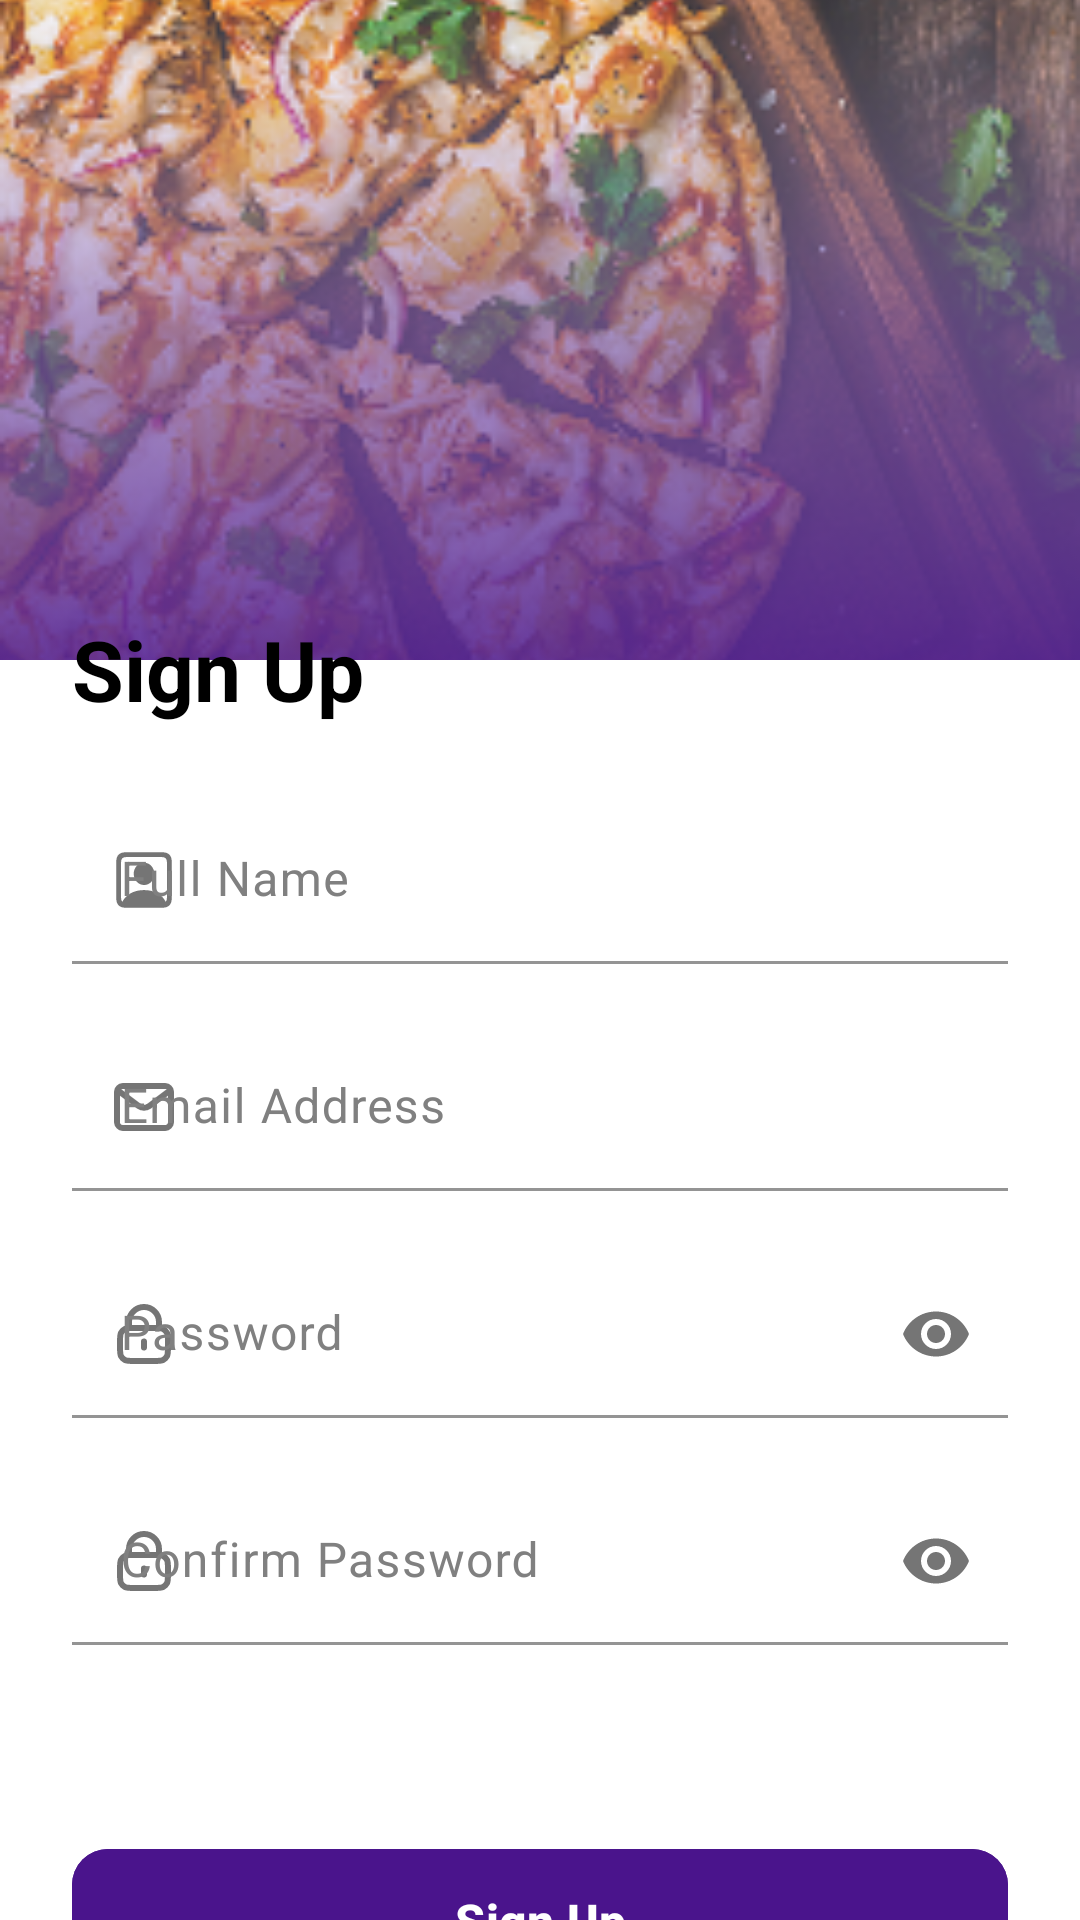

Reconstruct the res/layout file that produces this screen, plus the resources it refers to.
<!-- AndroidManifest.xml: application theme Theme.FoodPlanner -->
<!-- res/layout/fragment_register.xml -->
<?xml version="1.0" encoding="utf-8"?>
<androidx.constraintlayout.widget.ConstraintLayout xmlns:android="http://schemas.android.com/apk/res/android"
    xmlns:app="http://schemas.android.com/apk/res-auto"
    xmlns:tools="http://schemas.android.com/tools"
    android:layout_width="match_parent"
    android:layout_height="match_parent"
    android:background="@android:color/white"
    tools:context=".ui.auth.view.RegisterFragment">

    <ImageView
        android:id="@+id/imgHeader"
        android:layout_width="match_parent"
        android:layout_height="220dp"
        android:scaleType="centerCrop"
        android:src="@drawable/pizza_header"
        app:layout_constraintEnd_toEndOf="parent"
        app:layout_constraintStart_toStartOf="parent"
        app:layout_constraintTop_toTopOf="parent" />

    <View
        android:id="@+id/whiteBackground"
        android:layout_width="match_parent"
        android:layout_height="0dp"
        android:layout_marginTop="-40dp"
        android:background="@drawable/bg_rounded_top_white"
        app:layout_constraintBottom_toBottomOf="parent"
        app:layout_constraintEnd_toEndOf="parent"
        app:layout_constraintStart_toStartOf="parent"
        app:layout_constraintTop_toBottomOf="@id/imgHeader" />

    <ScrollView
        android:id="@+id/scrollView"
        android:layout_width="match_parent"
        android:layout_height="0dp"
        android:fillViewport="true"
        android:scrollbars="none"
        app:layout_constraintBottom_toBottomOf="parent"
        app:layout_constraintEnd_toEndOf="parent"
        app:layout_constraintStart_toStartOf="parent"
        app:layout_constraintTop_toTopOf="@id/whiteBackground">

        <LinearLayout
            android:layout_width="match_parent"
            android:layout_height="wrap_content"
            android:orientation="vertical"
            android:paddingHorizontal="24dp"
            android:paddingTop="24dp"
            android:paddingBottom="24dp">

            <TextView
                android:id="@+id/tvTitle"
                android:layout_width="wrap_content"
                android:layout_height="wrap_content"
                android:layout_marginBottom="24dp"
                android:text="@string/title_signup"
                android:textColor="@android:color/black"
                android:textSize="28sp"
                android:textStyle="bold" />

            <com.google.android.material.textfield.TextInputLayout
                android:id="@+id/tilName"
                style="@style/Input.WhiteBox"
                android:layout_width="match_parent"
                android:layout_height="wrap_content"
                android:hint="@string/hint_full_name"
                app:boxCornerRadiusBottomEnd="16dp"
                app:boxCornerRadiusBottomStart="16dp"
                app:boxCornerRadiusTopEnd="16dp"
                app:boxCornerRadiusTopStart="16dp"
                app:boxStrokeColor="#B0B0B0"
                app:boxStrokeWidth="1dp"
                app:startIconDrawable="@drawable/ic_person"
                app:startIconTint="#757575">

                <com.google.android.material.textfield.TextInputEditText
                    android:id="@+id/etName"
                    android:layout_width="match_parent"
                    android:layout_height="wrap_content"
                    android:imeOptions="actionNext"
                    android:inputType="textPersonName"
                    android:maxLines="1" />
            </com.google.android.material.textfield.TextInputLayout>

            <com.google.android.material.textfield.TextInputLayout
                android:id="@+id/tilEmail"
                style="@style/Input.WhiteBox"
                android:layout_width="match_parent"
                android:layout_height="wrap_content"
                android:layout_marginTop="20dp"
                android:hint="@string/label_email"
                app:boxCornerRadiusBottomEnd="16dp"
                app:boxCornerRadiusBottomStart="16dp"
                app:boxCornerRadiusTopEnd="16dp"
                app:boxCornerRadiusTopStart="16dp"
                app:boxStrokeColor="#B0B0B0"
                app:boxStrokeWidth="1dp"
                app:startIconDrawable="@drawable/ic_email"
                app:startIconTint="#757575">

                <com.google.android.material.textfield.TextInputEditText
                    android:id="@+id/etEmail"
                    android:layout_width="match_parent"
                    android:layout_height="wrap_content"
                    android:imeOptions="actionNext"
                    android:inputType="textEmailAddress"
                    android:maxLines="1" />
            </com.google.android.material.textfield.TextInputLayout>

            <com.google.android.material.textfield.TextInputLayout
                android:id="@+id/tilPassword"
                style="@style/Input.WhiteBox"
                android:layout_width="match_parent"
                android:layout_height="wrap_content"
                android:layout_marginTop="20dp"
                android:hint="@string/hint_password"
                app:boxCornerRadiusBottomEnd="16dp"
                app:boxCornerRadiusBottomStart="16dp"
                app:boxCornerRadiusTopEnd="16dp"
                app:boxCornerRadiusTopStart="16dp"
                app:boxStrokeColor="#B0B0B0"
                app:boxStrokeWidth="1dp"
                app:endIconMode="password_toggle"
                app:endIconTint="#757575"
                app:startIconDrawable="@drawable/ic_lock"
                app:startIconTint="#757575">

                <com.google.android.material.textfield.TextInputEditText
                    android:id="@+id/etPassword"
                    android:layout_width="match_parent"
                    android:layout_height="wrap_content"
                    android:imeOptions="actionNext"
                    android:inputType="textPassword"
                    android:maxLines="1" />
            </com.google.android.material.textfield.TextInputLayout>

            <com.google.android.material.textfield.TextInputLayout
                android:id="@+id/tilConfirmPassword"
                style="@style/Input.WhiteBox"
                android:layout_width="match_parent"
                android:layout_height="wrap_content"
                android:layout_marginTop="20dp"
                android:hint="@string/hint_confirm_password"
                app:boxCornerRadiusBottomEnd="16dp"
                app:boxCornerRadiusBottomStart="16dp"
                app:boxCornerRadiusTopEnd="16dp"
                app:boxCornerRadiusTopStart="16dp"
                app:boxStrokeColor="#B0B0B0"
                app:boxStrokeWidth="1dp"
                app:endIconMode="password_toggle"
                app:endIconTint="#757575"
                app:startIconDrawable="@drawable/ic_lock"
                app:startIconTint="#757575">

                <com.google.android.material.textfield.TextInputEditText
                    android:id="@+id/etConfirmPassword"
                    android:layout_width="match_parent"
                    android:layout_height="wrap_content"
                    android:imeOptions="actionDone"
                    android:inputType="textPassword"
                    android:maxLines="1" />
            </com.google.android.material.textfield.TextInputLayout>

            <com.google.android.material.button.MaterialButton
                android:id="@+id/btnRegister"
                android:layout_width="match_parent"
                android:layout_height="56dp"
                android:layout_marginTop="64dp"
                android:backgroundTint="@color/purple_primary"
                android:text="@string/action_signup"
                android:textSize="16sp"
                android:textStyle="bold"
                app:cornerRadius="12dp" />

            <TextView
                android:id="@+id/tvLogin"
                android:layout_width="match_parent"
                android:layout_height="wrap_content"
                android:layout_marginTop="24dp"
                android:gravity="center"
                android:text="@string/text_already_have_account"
                android:textColor="@color/purple_primary"
                android:textSize="16sp"
                android:textStyle="bold" />

        </LinearLayout>
    </ScrollView>

</androidx.constraintlayout.widget.ConstraintLayout>
<!-- resources referenced by this layout -->
<resources>
  <color name="purple_primary">#4A148C</color>
  <!-- drawable ic_email (drawable) -->
  <vector xmlns:android="http://schemas.android.com/apk/res/android"
      android:width="24dp"
      android:height="24dp"
      android:viewportWidth="24"
      android:viewportHeight="24">
      <path
          android:fillColor="#00000000"
          android:pathData="M4,7L10.2,11.65C11.267,12.45 12.733,12.45 13.8,11.65L20,7"
          android:strokeWidth="2"
          android:strokeColor="#000000"
          android:strokeLineCap="round"
          android:strokeLineJoin="round" />
      <path
          android:fillColor="#00000000"
          android:pathData="M5,5L19,5A2,2 0,0 1,21 7L21,17A2,2 0,0 1,19 19L5,19A2,2 0,0 1,3 17L3,7A2,2 0,0 1,5 5z"
          android:strokeWidth="2"
          android:strokeColor="#000000"
          android:strokeLineCap="round" />
  </vector>
  <!-- drawable ic_person (drawable) -->
  <vector xmlns:android="http://schemas.android.com/apk/res/android"
      android:width="24dp"
      android:height="24dp"
      android:viewportWidth="56"
      android:viewportHeight="56">
    <path
        android:pathData="M13.785,49.574L42.238,49.574C47.137,49.574 49.574,47.137 49.574,42.309L49.574,13.691C49.574,8.863 47.137,6.426 42.238,6.426L13.785,6.426C8.91,6.426 6.426,8.84 6.426,13.691L6.426,42.309C6.426,47.16 8.91,49.574 13.785,49.574ZM28.012,35.816C19.691,35.816 13.715,39.824 11.184,44.91C10.551,44.277 10.199,43.363 10.199,42.121L10.199,13.879C10.199,11.441 11.512,10.199 13.855,10.199L42.168,10.199C44.488,10.199 45.801,11.441 45.801,13.879L45.801,42.121C45.801,43.34 45.473,44.277 44.84,44.887C42.332,39.801 36.543,35.816 28.012,35.816ZM28.012,31.902C32.488,31.949 36.027,28.129 36.027,23.113C36.027,18.402 32.488,14.512 28.012,14.512C23.535,14.512 19.973,18.402 19.996,23.113C20.043,28.129 23.535,31.832 28.012,31.902Z"
        android:fillColor="#000000"/>
  </vector>
  <string name="action_signup">Sign Up</string>
  <string name="hint_confirm_password">Confirm Password</string>
  <string name="hint_full_name">Full Name</string>
  <string name="hint_password">Password</string>
  <string name="label_email">Email Address</string>
  <string name="text_already_have_account">Already have an account? Login</string>
  <string name="title_signup">Sign Up</string>
  <style name="Input.WhiteBox" parent="Widget.Material3.TextInputLayout.FilledBox">
          <item name="boxBackgroundColor">@color/white</item>
          <item name="boxStrokeWidth">0dp</item>
          <item name="boxStrokeWidthFocused">0dp</item>
          <item name="boxCornerRadiusTopStart">12dp</item>
          <item name="boxCornerRadiusTopEnd">12dp</item>
          <item name="boxCornerRadiusBottomStart">12dp</item>
          <item name="boxCornerRadiusBottomEnd">12dp</item>
          <item name="android:textColorHint">#808080</item>
          <item name="hintTextColor">#808080</item>
      </style>
  <style name="Theme.FoodPlanner" parent="Theme.Material3.Light.NoActionBar">
          <item name="colorPrimary">@color/purple_primary</item>
          <item name="colorPrimaryVariant">@color/purple_variant</item>
          <item name="colorOnPrimary">@color/white</item>
  
          <item name="colorSecondary">@color/gold_accent</item>
          <item name="colorOnSecondary">@color/text_primary</item>
  
          <item name="android:windowBackground">@color/background_light</item>
          <item name="android:statusBarColor">@color/purple_primary</item>
      </style>
  <color name="white">#FFFFFF</color>
  <color name="purple_variant">#7B1FA2</color>
  <color name="gold_accent">#FFC107</color>
  <color name="text_primary">#212121</color>
  <color name="background_light">#FAFAFA</color>
</resources>
